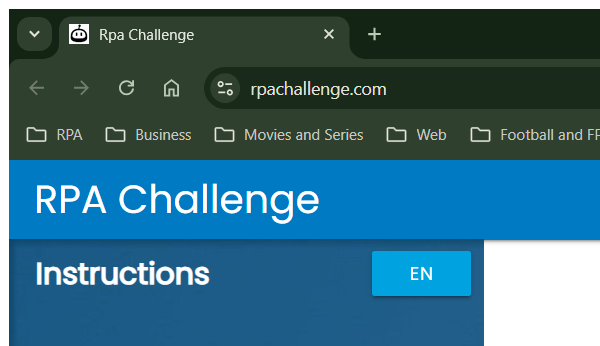
Task: A process to open rpachallenge.com on Edge , download the excel file ,read it into a DataTable and register using it to the website 
Workflow: RPA_Challenge_Click_Download

Step 1 [try]: Attach Browser - Chrome in window 'Rpa Challenge' (chrome.exe)

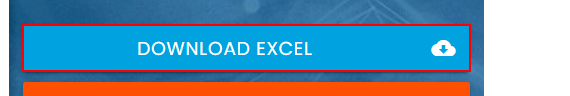
Step 2 [try]: find the link 'DOWNLOAD EXCEL cloud_download' in window 'Rpa Challenge - Google Chrome' (chrome.exe)

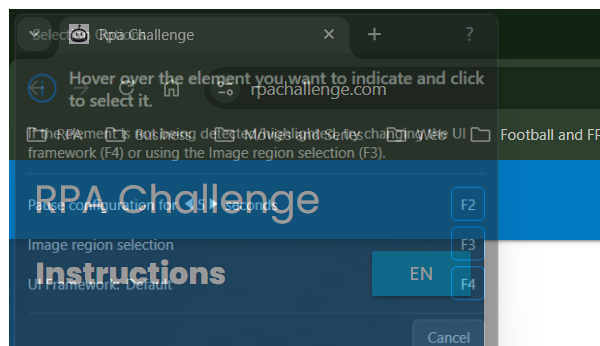
Step 3 [try]: Attach Browser -RPA Challenge Home Page in window 'Rpa Challenge' (chrome.exe)

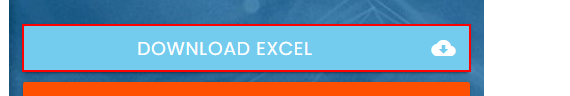
Step 4 [try]: click on the link 'DOWNLOAD EXCEL cloud_download' in window 'Rpa Challenge - Google Chrome' (chrome.exe)

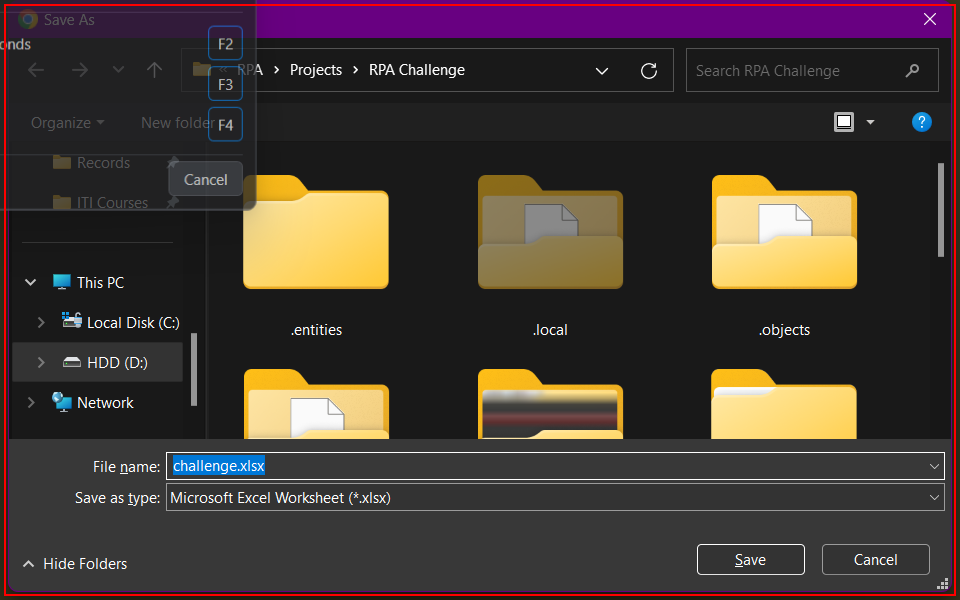
Step 5 [try]: find the dialog in window 'Save As' (chrome.exe)